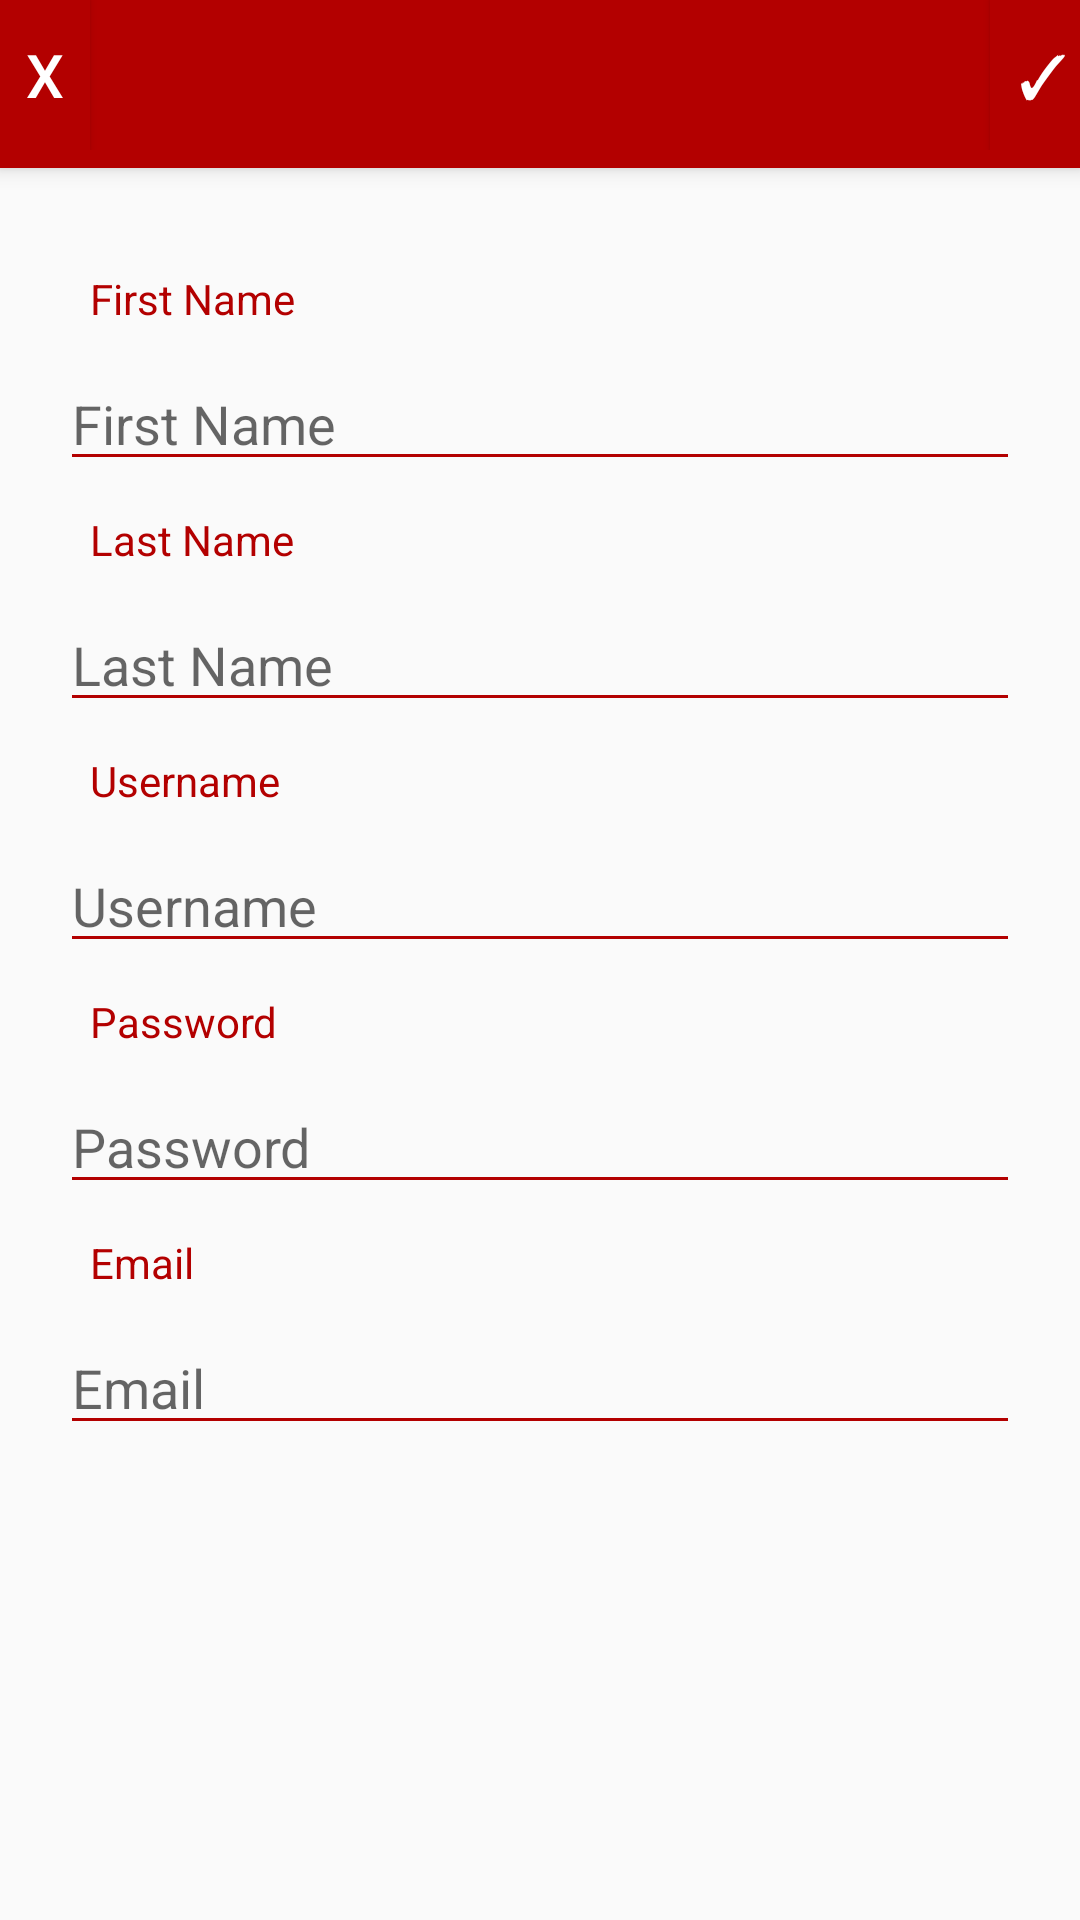

The Android layout XML behind this screen, and the referenced resources:
<!-- AndroidManifest.xml: application theme AppTheme -->
<!-- res/layout/activity_profile.xml -->
<?xml version="1.0" encoding="utf-8"?>
<RelativeLayout xmlns:android="http://schemas.android.com/apk/res/android"
    xmlns:app="http://schemas.android.com/apk/res-auto"
    xmlns:tools="http://schemas.android.com/tools"
    android:layout_width="match_parent"
    android:layout_height="match_parent"
    tools:context="ba.kalishop.kalishop.ProfileActivity">


    <include
        layout="@layout/app_bar_menu"
        android:layout_width="match_parent"
        android:layout_height="match_parent" />
    <RelativeLayout
        android:layout_width="match_parent"
        android:layout_height="50dp">

                 <Button
            android:id="@+id/cancel"
            android:text="X"
            android:layout_height="match_parent"
            android:layout_width="90px"
            android:background="@color/colorPrimary"
            android:textColor="@color/colorWhite"
            android:textSize="20dp"
            />
        <Button
            android:id="@+id/confirm"
            android:text=" ✓"
            android:layout_height="match_parent"
            android:layout_width="90px"
            android:background="@color/colorPrimary"
            android:textColor="@color/colorWhite"
            android:textSize="20dp"
            android:layout_alignParentRight="true"
            />



    </RelativeLayout>

    <TextView
        android:id="@+id/nameP"
        android:layout_height="wrap_content"
        android:layout_width="wrap_content"
        android:text="First Name"
        android:layout_marginTop="90dp"
        android:layout_marginLeft="30dp"
        android:textColor="@color/colorPrimary"
        />


    <EditText
        android:id="@+id/firstnameProfile"
        android:hint="First Name"
        android:layout_below="@+id/nameP"
        android:layout_height="wrap_content"
        android:layout_width="match_parent"
        android:layout_marginTop="10dp"
        android:layout_marginLeft="20dp"
        android:layout_marginRight="20dp"
        android:backgroundTint="@color/colorPrimary"
        android:textColor="@color/colorGrey"

        />

    <TextView
        android:id="@+id/lastnameP"
        android:layout_height="wrap_content"
        android:layout_width="wrap_content"
        android:text="Last Name"
        android:layout_marginTop="10dp"
        android:layout_marginLeft="30dp"
        android:textColor="@color/colorPrimary"
        android:layout_below="@+id/firstnameProfile"
        />
    <EditText
        android:id="@+id/lastnameProfile"
        android:hint="Last Name"
        android:layout_height="wrap_content"
        android:layout_width="match_parent"
        android:layout_below="@+id/lastnameP"
        android:layout_marginLeft="20dp"
        android:layout_marginRight="20dp"
        android:layout_marginTop="10dp"
        android:backgroundTint="@color/colorPrimary"
        android:textColor="@color/colorGrey"
        />
    <TextView
        android:id="@+id/usernameP"
        android:layout_height="wrap_content"
        android:layout_width="wrap_content"
        android:text="Username"
        android:layout_marginTop="10dp"
        android:layout_marginLeft="30dp"
        android:textColor="@color/colorPrimary"
        android:layout_below="@+id/lastnameProfile"
        />
    <EditText
        android:id="@+id/usernameProfile"
        android:hint="Username"
        android:layout_height="wrap_content"
        android:layout_width="match_parent"
        android:layout_below="@+id/usernameP"
        android:layout_marginTop="10dp"
        android:layout_marginLeft="20dp"
        android:layout_marginRight="20dp"
        android:backgroundTint="@color/colorPrimary"
        android:textColor="@color/colorGrey"
        />
    <TextView
        android:id="@+id/passwordP"
        android:layout_height="wrap_content"
        android:layout_width="wrap_content"
        android:text="Password"
        android:layout_marginTop="10dp"
        android:layout_marginLeft="30dp"
        android:textColor="@color/colorPrimary"
        android:layout_below="@+id/usernameProfile"
        />
    <EditText
        android:id="@+id/passwordProfile"
        android:hint="Password"
        android:layout_height="wrap_content"
        android:layout_width="match_parent"
        android:layout_below="@+id/passwordP"
        android:layout_marginLeft="20dp"
        android:layout_marginRight="20dp"
        android:layout_marginTop="10dp"
        android:backgroundTint="@color/colorPrimary"
        android:textColor="@color/colorGrey"
        />
    <TextView
        android:id="@+id/emailP"
        android:layout_height="wrap_content"
        android:layout_width="wrap_content"
        android:text="Email"
        android:layout_marginTop="10dp"
        android:layout_marginLeft="30dp"
        android:textColor="@color/colorPrimary"
        android:layout_below="@+id/passwordProfile"
        />

    <EditText
        android:id="@+id/emailProfile"
        android:hint="Email"
        android:layout_height="wrap_content"
        android:layout_width="match_parent"
        android:layout_below="@+id/emailP"
        android:layout_marginLeft="20dp"
        android:layout_marginRight="20dp"
        android:layout_marginTop="10dp"
        android:backgroundTint="@color/colorPrimary"
        android:textColor="@color/colorGrey"
        />
</RelativeLayout>
<!-- res/layout/app_bar_menu.xml (included above) -->
<?xml version="1.0" encoding="utf-8"?>
<android.support.design.widget.CoordinatorLayout xmlns:android="http://schemas.android.com/apk/res/android"
    xmlns:app="http://schemas.android.com/apk/res-auto"
    xmlns:tools="http://schemas.android.com/tools"
    android:layout_width="match_parent"
    android:layout_height="match_parent"
    tools:context="ba.kalishop.kalishop.MenuActivity">

    <android.support.design.widget.AppBarLayout
        android:layout_width="match_parent"
        android:layout_height="wrap_content"
        android:theme="@style/AppTheme.AppBarOverlay">

        <android.support.v7.widget.Toolbar
            android:id="@+id/toolbar"
            android:layout_width="match_parent"
            android:layout_height="?attr/actionBarSize"
            android:background="?attr/colorPrimary"
            app:popupTheme="@style/AppTheme.PopupOverlay" />

    </android.support.design.widget.AppBarLayout>

    <include layout="@layout/content_menu" />


</android.support.design.widget.CoordinatorLayout>
<!-- res/layout/content_menu.xml (included above) -->
<?xml version="1.0" encoding="utf-8"?>
<android.support.v4.widget.DrawerLayout xmlns:android="http://schemas.android.com/apk/res/android"
    xmlns:app="http://schemas.android.com/apk/res-auto"
    android:id="@+id/drawer_layout"
    android:layout_width="match_parent"
    android:layout_height="match_parent">
    
    <FrameLayout
        android:id="@+id/content_frame"
        android:layout_width="match_parent"
        android:layout_height="match_parent" />
    
    <android.support.design.widget.NavigationView
        android:id="@+id/navigation"
        android:layout_width="wrap_content"
        android:layout_height="match_parent"
        android:layout_gravity="start"
        app:menu="@menu/activity_menu_drawer" />
</android.support.v4.widget.DrawerLayout>
<!-- resources referenced by this layout -->
<resources>
  <color name="colorGrey">#D3D3D3</color>
  <color name="colorPrimary">#b30000</color>
  <color name="colorWhite">#FFFF</color>
  <style name="AppTheme.AppBarOverlay" parent="ThemeOverlay.AppCompat.Dark.ActionBar" />
  <style name="AppTheme.PopupOverlay" parent="ThemeOverlay.AppCompat.Light" />
  <style name="AppTheme" parent="Theme.AppCompat.Light.NoActionBar">
          
          <item name="colorPrimary">@color/colorPrimary</item>
          <item name="colorPrimaryDark">@color/colorPrimaryDark</item>
          <item name="colorAccent">@color/colorAccent</item>
      </style>
  <color name="colorPrimaryDark">#b30000</color>
  <color name="colorAccent">#FF4081</color>
</resources>
